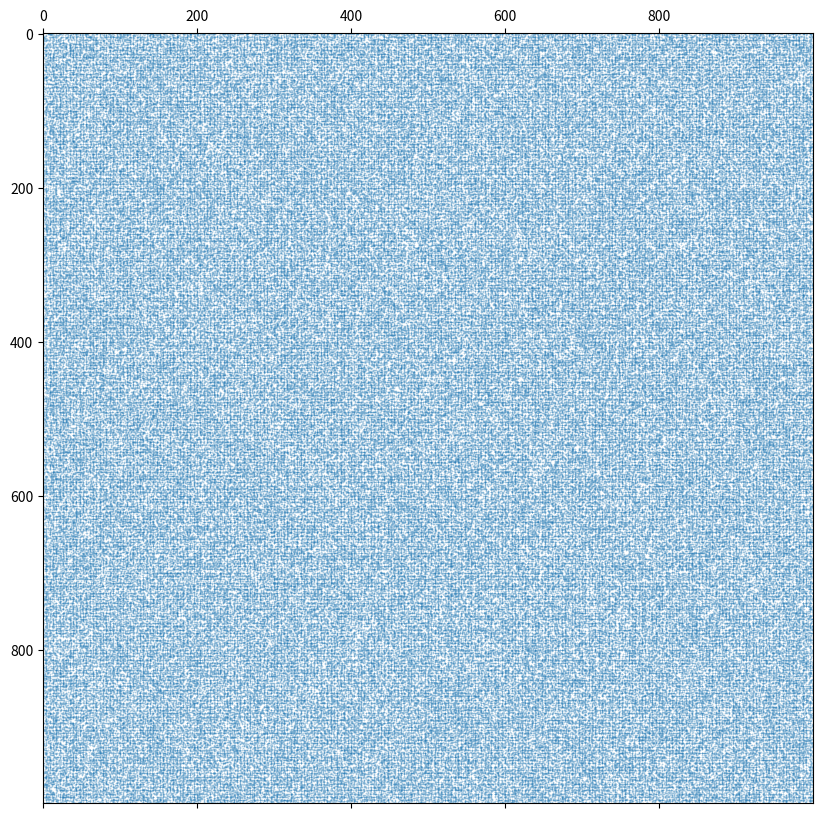

Write the Python code that produced this figure.
# -*- coding: utf-8 -*-
"""=============================================================================
Ex5: SPARSE MATRIX
    Câu 2:
        a) Tạo ra một ma trận BigA(1000, 1000) phần tử ngẫu nhiên tử -10 đến 5.
        b) Thay thế giá trị 0 cho tất cả các phần tử âm trong ma trận BigA
        c) Tính kích thước của ma trận BigA
        d) Tạo sparse matrix BigS từ BigA
        e) Tích kích thước của BigS
        f) Tính sparsity của sparse matrix
        g) Trực quan hóa BigS
============================================================================="""

from scipy.sparse import csr_matrix
import matplotlib.pyplot as plt
import numpy             as np
import random

##------------------------------------------------------------------------------
## Hàm tạo 1 ma trận A[mxn] với giá trị ngẫu nhiên thuộc [start, end]
##------------------------------------------------------------------------------
def create_matrix_random(m, n, start, end):
    mtr = []
    for i in range(m):
        row = []
        for j in range(n):
            a = random.randint(start, end + 1)
            
            # Thêm giá trị vào dòng hiện hành 
            row.append(a)
            
        # Thêm dòng vào ma trận    
        mtr.append(row)
        
    return np.array(mtr)
##------------------------------------------------------------------------------

## a)
BigA = create_matrix_random(1000, 1000, -10, 5)

## b)
BigA[BigA < 0] = 0

## c) Xem kích thước
print("Size of full matrix with zeros =", BigA.nbytes/(1024**2), " MB") 

## d)
BigS = csr_matrix(BigA)

## e)
print("Size of csr_matrix =", BigS.data.nbytes/(1024**2), " MB")

## f)
plt.figure(figsize = (10, 10))
plt.spy(BigS, markersize = 0.1)



